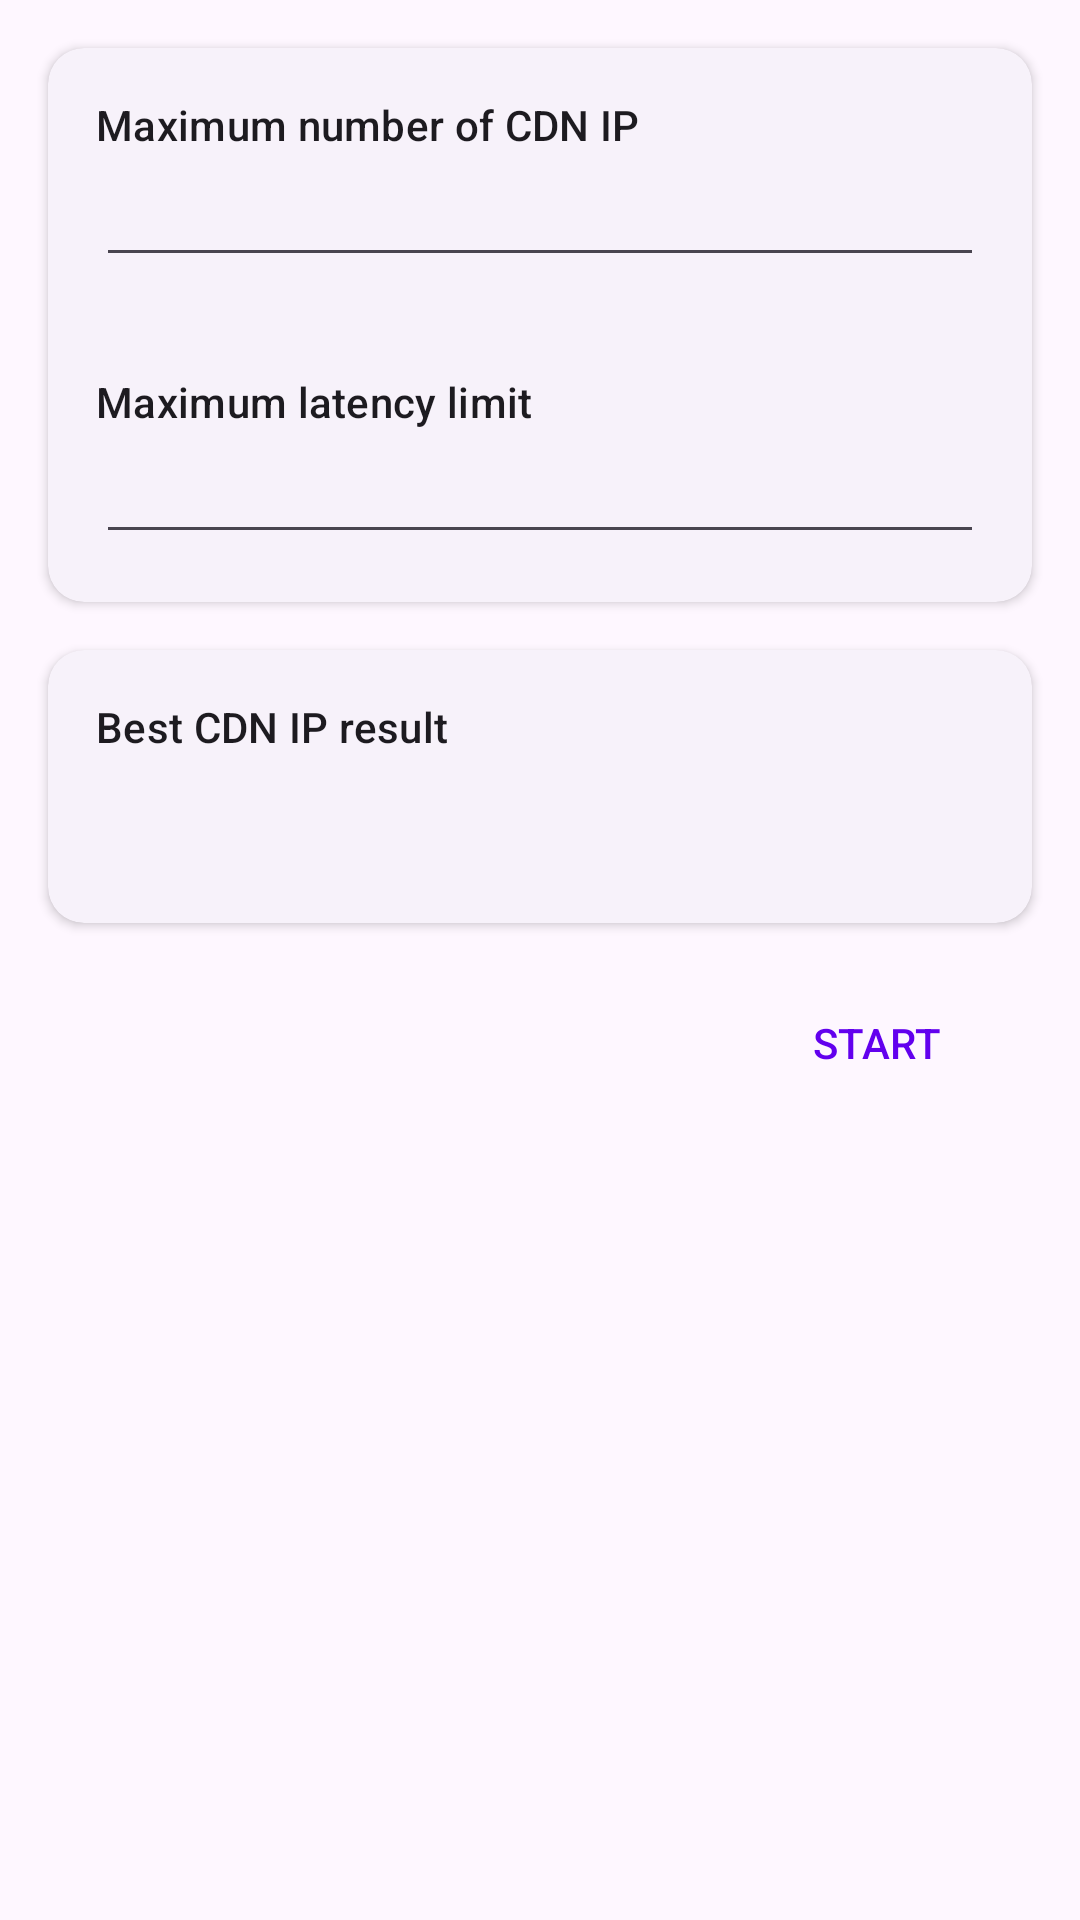

Produce the Android XML layout that renders to this screen, including the resource entries it uses.
<!-- AndroidManifest.xml: application theme AppThemeDayNight -->
<!-- res/layout/layout_best_cdn_ip.xml -->
<?xml version="1.0" encoding="utf-8"?>
<androidx.coordinatorlayout.widget.CoordinatorLayout xmlns:android="http://schemas.android.com/apk/res/android"
    xmlns:app="http://schemas.android.com/apk/res-auto"
    android:id="@+id/coordinator"
    android:layout_width="match_parent"
    android:layout_height="match_parent"
    android:orientation="vertical">

    <com.google.android.material.progressindicator.LinearProgressIndicator
        android:id="@+id/id_progress"
        android:layout_width="match_parent"
        android:layout_height="wrap_content"
        android:indeterminate="true"
        android:visibility="invisible" />

    <LinearLayout
        android:layout_width="match_parent"
        android:layout_height="match_parent"
        android:orientation="vertical">

        <androidx.core.widget.NestedScrollView
            android:id="@+id/main_layout"
            android:layout_width="match_parent"
            android:layout_height="match_parent">

            <LinearLayout
                android:layout_width="match_parent"
                android:layout_height="match_parent"
                android:orientation="vertical">

                <com.google.android.material.card.MaterialCardView
                    style="?attr/materialCardViewElevatedStyle"
                    android:layout_width="match_parent"
                    android:layout_height="wrap_content"
                    android:layout_marginLeft="16dp"
                    android:layout_marginTop="16dp"
                    android:layout_marginRight="16dp"
                    android:clickable="true"
                    android:focusable="true"
                    app:cardElevation="2dp">

                    <LinearLayout
                        android:layout_width="match_parent"
                        android:layout_height="wrap_content"
                        android:orientation="vertical">

                        <LinearLayout
                            android:layout_width="match_parent"
                            android:layout_height="wrap_content"
                            android:orientation="vertical"
                            android:padding="16dp">

                            <TextView
                                android:layout_width="wrap_content"
                                android:layout_height="wrap_content"
                                android:text="@string/best_cdn_ip_max_cdn_ips"
                                android:textAppearance="?attr/textAppearanceSubtitle2" />

                            <EditText
                                android:id="@+id/max_cdn_ips"
                                android:layout_width="match_parent"
                                android:layout_height="wrap_content"
                                android:ems="10"
                                android:inputType="number"
                                android:maxLength="2" />

                        </LinearLayout>

                        <LinearLayout
                            android:layout_width="match_parent"
                            android:layout_height="wrap_content"
                            android:orientation="vertical"
                            android:padding="16dp">

                            <TextView
                                android:layout_width="wrap_content"
                                android:layout_height="wrap_content"
                                android:text="@string/best_cdn_ip_max_latency"
                                android:textAppearance="?attr/textAppearanceSubtitle2" />

                            <EditText
                                android:id="@+id/max_latency"
                                android:layout_width="match_parent"
                                android:layout_height="wrap_content"
                                android:ems="10"
                                android:inputType="number"
                                android:maxLength="3" />

                        </LinearLayout>


                    </LinearLayout>
                </com.google.android.material.card.MaterialCardView>

                <com.google.android.material.card.MaterialCardView
                    style="?attr/materialCardViewElevatedStyle"
                    android:layout_width="match_parent"
                    android:layout_height="wrap_content"
                    android:layout_marginLeft="16dp"
                    android:layout_marginTop="16dp"
                    android:layout_marginRight="16dp"
                    android:clickable="true"
                    android:focusable="true"
                    app:cardElevation="2dp">

                    <LinearLayout
                        android:layout_width="match_parent"
                        android:layout_height="wrap_content"
                        android:orientation="vertical"
                        android:padding="16dp">

                        <LinearLayout
                            android:layout_width="match_parent"
                            android:layout_height="wrap_content"
                            android:orientation="horizontal">

                            <TextView
                                android:layout_width="0dp"
                                android:layout_height="wrap_content"
                                android:layout_weight="1"
                                android:text="@string/best_cdn_ip_result_hint"
                                android:textAppearance="?attr/textAppearanceSubtitle2" />

                            <ImageView
                                android:id="@+id/id_copy"
                                android:layout_width="@dimen/png_height"
                                android:layout_height="@dimen/png_height"
                                android:background="?attr/selectableItemBackgroundBorderless"
                                app:srcCompat="@drawable/ic_copy" />

                        </LinearLayout>

                        <TextView
                            android:id="@+id/best_cdn_ip_result"
                            android:layout_width="match_parent"
                            android:layout_height="wrap_content"
                            android:layout_marginTop="16dp" />

                    </LinearLayout>

                </com.google.android.material.card.MaterialCardView>


                <LinearLayout
                    android:layout_width="match_parent"
                    android:layout_height="wrap_content"
                    android:layout_marginTop="16dp"
                    android:layout_marginRight="16dp"
                    android:gravity="end"
                    android:orientation="horizontal">

                    <Button
                        android:id="@+id/ipTest"
                        style="@style/Widget.AppCompat.Button.Borderless"
                        android:layout_width="wrap_content"
                        android:layout_height="wrap_content"
                        android:layout_marginEnd="8dp"
                        android:text="@string/start"
                        android:textColor="?colorPrimary" />
                </LinearLayout>

            </LinearLayout>
        </androidx.core.widget.NestedScrollView>
    </LinearLayout>

</androidx.coordinatorlayout.widget.CoordinatorLayout>
<!-- resources referenced by this layout -->
<resources>
  <dimen name="png_height">24dp</dimen>
  <string name="best_cdn_ip_max_cdn_ips">Maximum number of CDN IP</string>
  <string name="best_cdn_ip_max_latency">Maximum latency limit</string>
  <string name="best_cdn_ip_result_hint">Best CDN IP result</string>
  <string name="start">Start</string>
  <style name="AppThemeDayNight" parent="Theme.Material3.DayNight">
          
          <item name="colorPrimary">@color/purple_500</item>
          <item name="colorPrimaryVariant">@color/purple_700</item>
          <item name="colorOnPrimary">@color/white</item>
          
          <item name="colorSecondary">@color/teal_200</item>
          <item name="colorSecondaryVariant">@color/teal_700</item>
          <item name="colorOnSecondary">@color/black</item>
          
          <item name="android:statusBarColor">?attr/colorPrimaryVariant</item>
          
      </style>
  <!-- not gathered from this repository: default colours our renderer supplied (Android Studio template values) -->
  <color name="purple_500">#FF6200EE</color>
  <color name="purple_700">#FF3700B3</color>
  <color name="teal_200">#FF03DAC5</color>
  <color name="teal_700">#FF018786</color>
  <color name="black">#FF000000</color>
  <color name="white">#FFFFFFFF</color>
</resources>
